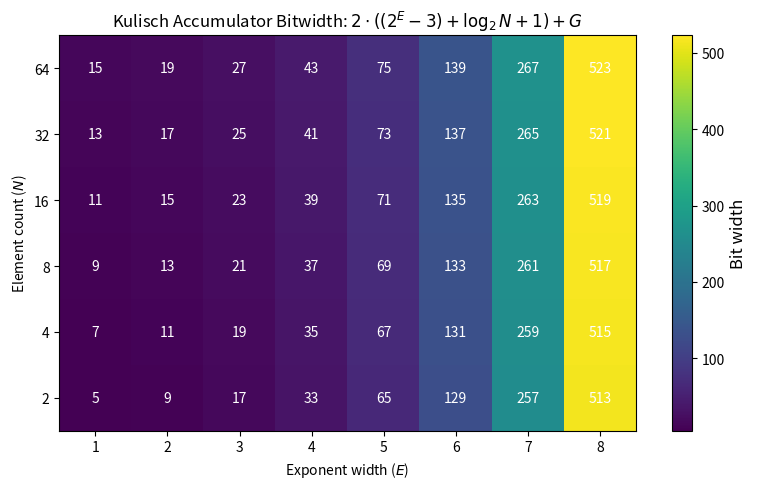

Reproduce this figure in Python. (Note: this script raises an exception after producing the figure.)
import numpy as np
import matplotlib.pyplot as plt

if __name__ == "__main__":
    # Data setup
    exponent_widths = np.arange(1, 9)  # 1 to 8
    element_counts = np.array([64, 32, 16, 8, 4, 2])
    data = np.zeros((len(element_counts), len(exponent_widths)))

    for i, n in enumerate(element_counts):
        for j, e in enumerate(exponent_widths):
            data[i, j] = 2 * (2 ** e + np.log2(n) - 2) + 3

    # Plot
    fig, ax = plt.subplots(figsize=(8, 5))
    im = ax.imshow(data, cmap="viridis", aspect="auto")

    # Tick labels
    ax.set_xticks(np.arange(len(exponent_widths)))
    ax.set_xticklabels(exponent_widths)
    ax.set_yticks(np.arange(len(element_counts)))
    ax.set_yticklabels(element_counts)

    ax.set_xlabel(r"Exponent width ($E$)")
    ax.set_ylabel(r"Element count ($N$)")
    ax.set_title(r"Kulisch Accumulator Bitwidth: $2 \cdot ((2^E - 3) + \log_2 N + 1) + G$")


    # Annotate each cell
    for i in range(len(element_counts)):
        for j in range(len(exponent_widths)):
            value = data[i, j]
            ax.text(j, i, f"{value:.0f}", ha="center", va="center", color="white")

    # Colorbar
    cbar = fig.colorbar(im, ax=ax)
    cbar.set_label("Bit width", fontsize=12)

    # Finalise layout and save
    fig.tight_layout()
    fig.savefig("plots/kulisch_bitwidth.png", dpi=300)
